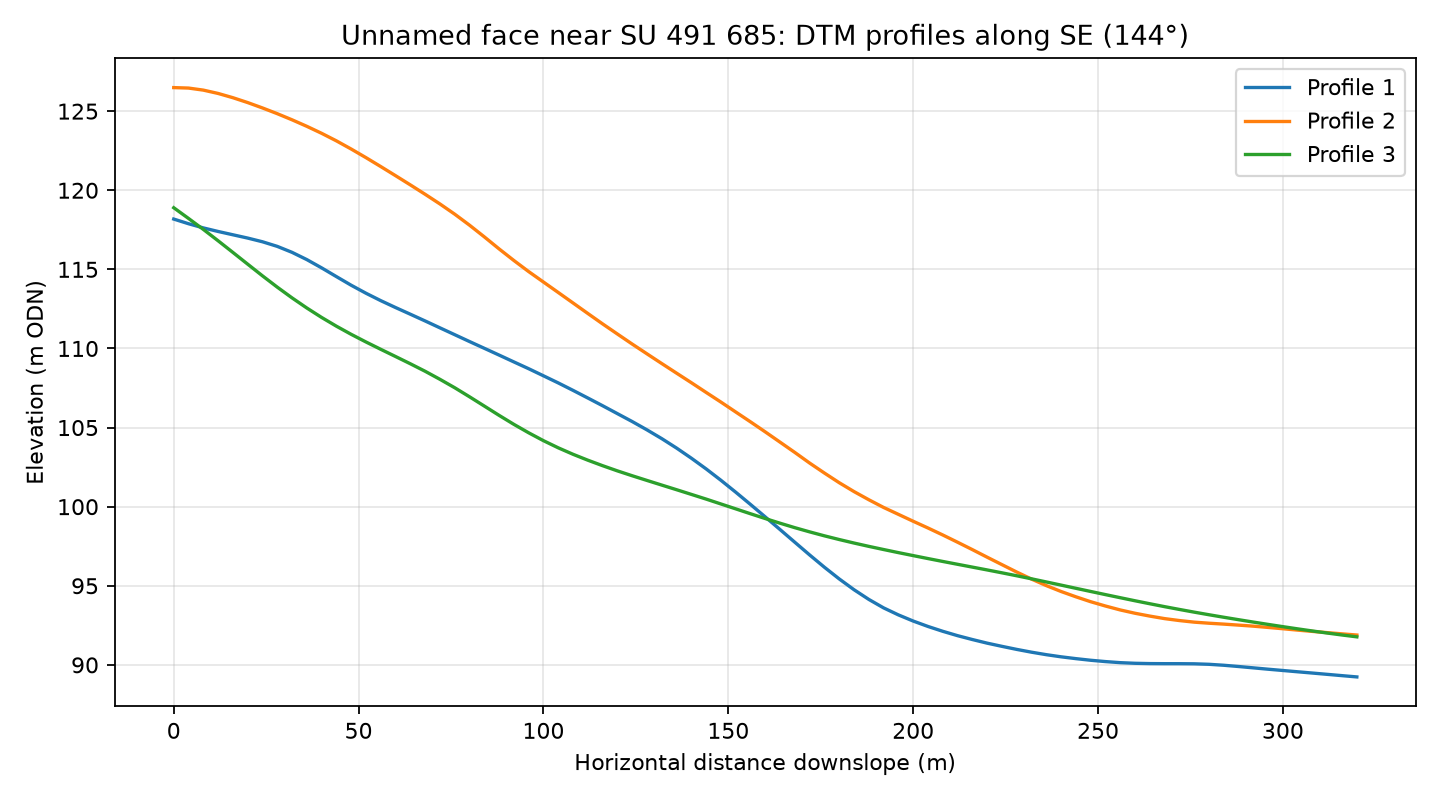

Values plotted in this chart, from the file beside it:
profile, distance_m, elevation_m
1, 0.0, 118.2
1, 4.0, 117.9
1, 8.0, 117.6
1, 12.0, 117.4
1, 16.0, 117.2
1, 20.0, 117
1, 24.0, 116.7
1, 28.0, 116.5
1, 32.0, 116.1
1, 36.0, 115.6
1, 40.0, 115.1
1, 44.0, 114.5
1, 48.0, 114
1, 52.0, 113.5
1, 56.0, 113
1, 60.0, 112.6
1, 64.0, 112.2
1, 68.0, 111.7
1, 72.0, 111.3
1, 76.0, 110.9
1, 80.0, 110.4
1, 84.0, 110
1, 88.0, 109.6
1, 92.0, 109.1
1, 96.0, 108.7
1, 100.0, 108.3
1, 104.0, 107.8
1, 108.0, 107.4
1, 112.0, 106.9
1, 116.0, 106.4
1, 120.0, 105.9
1, 124.0, 105.4
1, 128.0, 104.9
1, 132.0, 104.3
1, 136.0, 103.7
1, 140.0, 103.1
1, 144.0, 102.4
1, 148.0, 101.7
1, 152.0, 100.9
1, 156.0, 100.1
1, 160.0, 99.35
1, 164.0, 98.55
1, 168.0, 97.75
1, 172.0, 96.95
1, 176.0, 96.17
1, 180.0, 95.43
1, 184.0, 94.75
1, 188.0, 94.14
1, 192.0, 93.6
1, 196.0, 93.16
1, 200.0, 92.77
1, 204.0, 92.43
1, 208.0, 92.12
1, 212.0, 91.85
1, 216.0, 91.6
1, 220.0, 91.37
1, 224.0, 91.17
1, 228.0, 90.98
1, 232.0, 90.8
1, 236.0, 90.65
... 183 more rows
